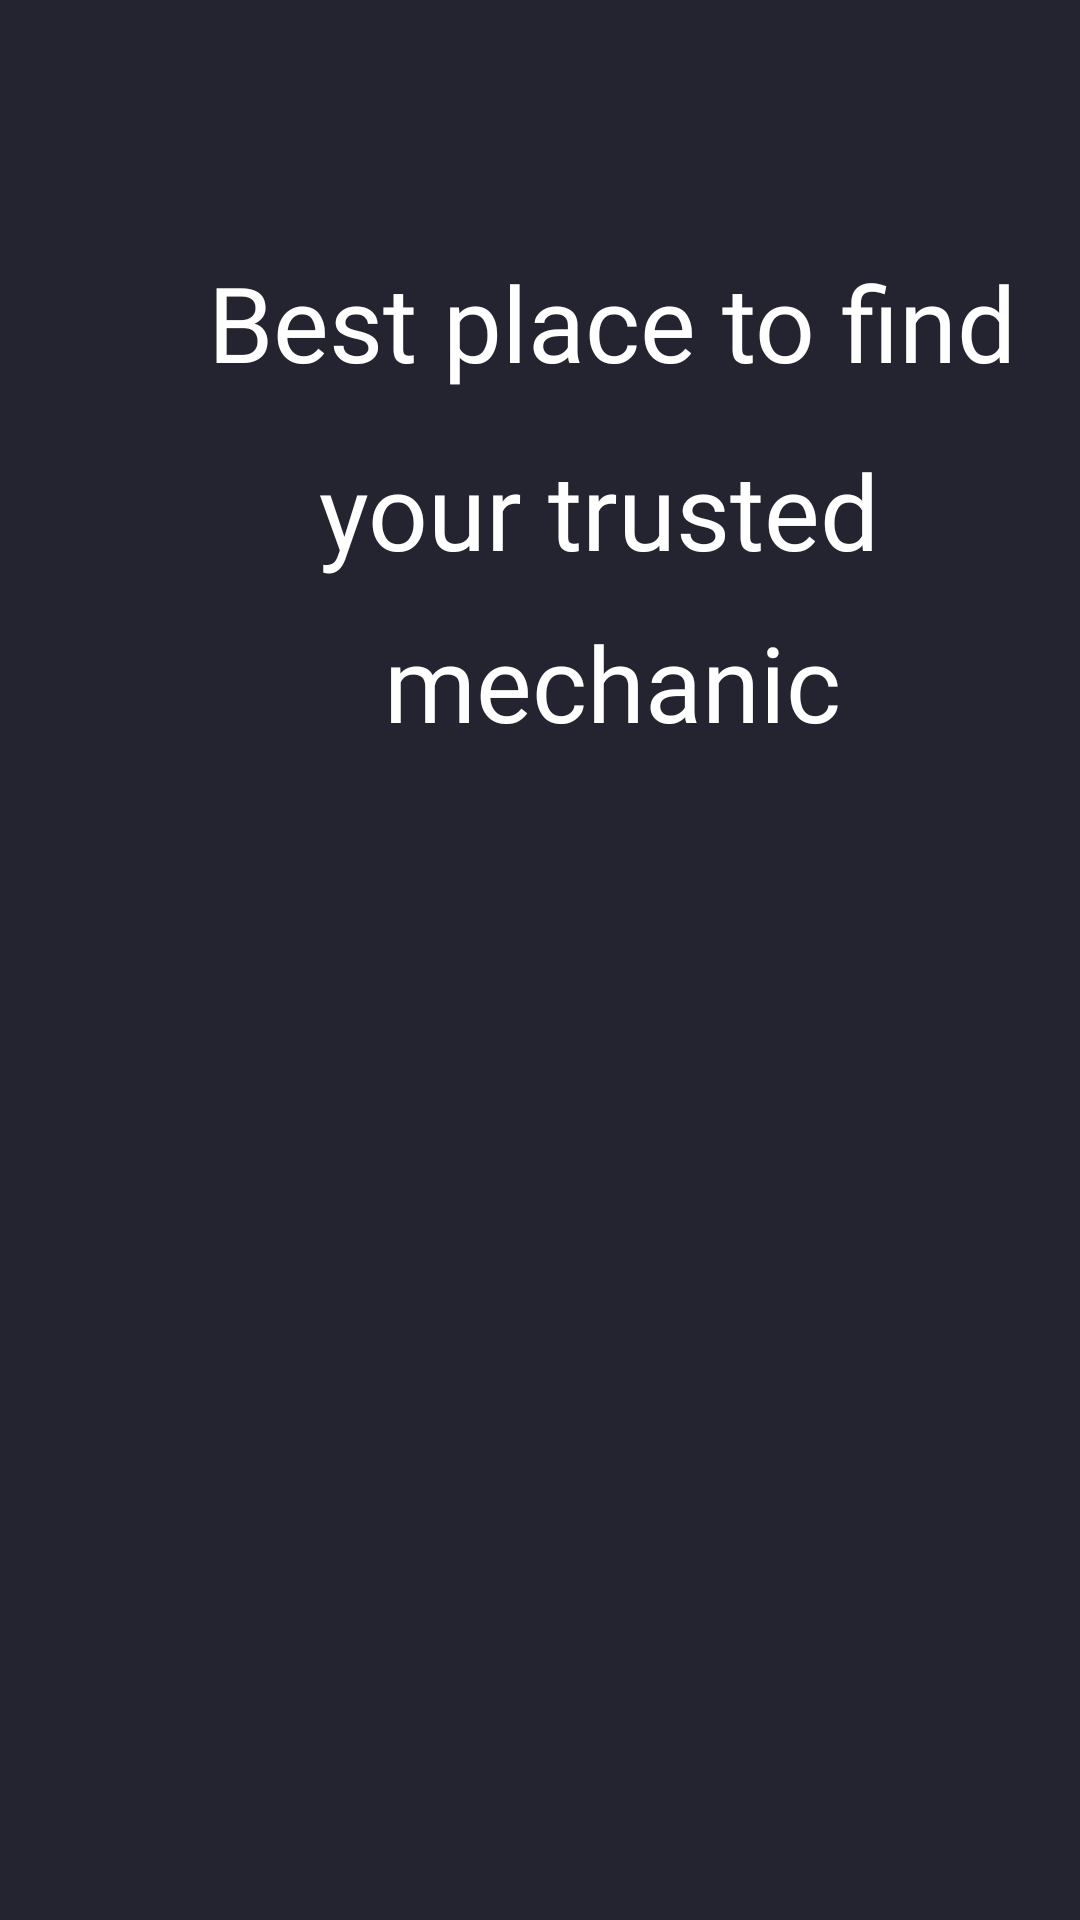

This screen was rendered from an Android layout file. Write that file and the resources it references.
<!-- AndroidManifest.xml: application theme Theme.Mini_projet -->
<!-- res/layout/activity_main.xml -->
<?xml version="1.0" encoding="utf-8"?>
<androidx.constraintlayout.widget.ConstraintLayout xmlns:android="http://schemas.android.com/apk/res/android"
    xmlns:app="http://schemas.android.com/apk/res-auto"
    xmlns:tools="http://schemas.android.com/tools"
    android:id="@+id/main"
    android:layout_width="match_parent"
    android:layout_height="match_parent"
    android:background="@color/primary"
    android:hapticFeedbackEnabled="false"
    tools:context=".MainActivity">


    <androidx.constraintlayout.widget.ConstraintLayout
        android:id="@+id/constraintLayout"
        android:layout_width="409dp"
        android:layout_height="277dp"
        android:layout_marginEnd="2dp"
        app:layout_constraintEnd_toEndOf="parent"
        app:layout_constraintHorizontal_bias="0.0"
        app:layout_constraintStart_toStartOf="parent"
        app:layout_constraintTop_toTopOf="parent">
        <TextView
            android:id="@+id/textView"
            android:layout_width="wrap_content"
            android:layout_height="wrap_content"
            android:layout_marginStart="176dp"
            android:layout_marginTop="84dp"


            android:layout_marginEnd="177dp"
            android:fontFamily="@font/aleo_extrabold"
            android:text="Best place to find"
            android:textColor="@color/white"
            android:textSize="35dp"
            app:layout_constraintEnd_toEndOf="parent"
            app:layout_constraintStart_toStartOf="parent"
            app:layout_constraintTop_toTopOf="parent" />


        <TextView
            android:id="@+id/textView2"
            android:layout_width="wrap_content"
            android:layout_height="wrap_content"
            android:layout_marginStart="176dp"

            android:layout_marginTop="16dp"
            android:layout_marginEnd="177dp"
            android:fontFamily="@font/aleo_extrabold"
            android:text="your trusted "
            android:textColor="@color/white"
            android:textSize="35dp"
            app:layout_constraintEnd_toEndOf="parent"
            app:layout_constraintStart_toStartOf="parent"
            app:layout_constraintTop_toBottomOf="@+id/textView" />

        <TextView
            android:id="@+id/textView3"
            android:layout_width="wrap_content"
            android:layout_height="wrap_content"
            android:layout_marginStart="176dp"
            android:layout_marginEnd="177dp"
            android:layout_marginBottom="16dp"
            android:fontFamily="@font/aleo_extrabold"


            android:text="mechanic"
            android:textColor="@color/white"
            android:textSize="35dp"
            app:layout_constraintBottom_toBottomOf="parent"
            app:layout_constraintEnd_toEndOf="parent"
            app:layout_constraintStart_toStartOf="parent"
            app:layout_constraintTop_toBottomOf="@+id/textView2" />


    </androidx.constraintlayout.widget.ConstraintLayout>

    <androidx.constraintlayout.widget.ConstraintLayout
        android:id="@+id/constraintLayout2"
        android:layout_width="match_parent"
        android:layout_height="300dp"
        android:layout_marginTop="5dp"
        app:layout_constraintEnd_toEndOf="parent"
        app:layout_constraintStart_toStartOf="parent"
        app:layout_constraintTop_toBottomOf="@+id/constraintLayout">


        <ImageView
            android:id="@+id/imageView"
            android:layout_width="match_parent"
            android:layout_height="match_parent"
            app:layout_constraintBottom_toBottomOf="parent"
            app:layout_constraintEnd_toEndOf="parent"
            app:layout_constraintStart_toStartOf="parent"
            app:layout_constraintTop_toTopOf="parent"
            app:srcCompat="@drawable/logo" />
    </androidx.constraintlayout.widget.ConstraintLayout>

    <Button
        android:id="@+id/btn"
        android:layout_width="231dp"
        android:layout_height="57dp"
        android:layout_marginStart="172dp"
        android:layout_marginTop="38dp"
        android:layout_marginEnd="149dp"
        android:layout_marginBottom="50dp"
        android:backgroundTint="@color/sec"
        android:fontFamily="@font/aleo_extrabold"
        android:gravity="center"
        android:text="Let’s Go"
        android:textColor="@color/white"
        android:textSize="20dp"
        app:layout_constraintBottom_toBottomOf="parent"
        app:layout_constraintEnd_toEndOf="parent"
        app:layout_constraintHorizontal_bias="0.58"
        app:layout_constraintStart_toStartOf="parent"
        app:layout_constraintTop_toBottomOf="@+id/constraintLayout2"
        app:layout_constraintVertical_bias="0.575" />


</androidx.constraintlayout.widget.ConstraintLayout>
<!-- resources referenced by this layout -->
<resources>
  <color name="primary">#242431</color>
  <color name="sec">#467EFF</color>
  <color name="white">#FFFFFFFF</color>
  <style name="Theme.Mini_projet" parent="Base.Theme.Mini_projet" />
  <style name="Base.Theme.Mini_projet" parent="Theme.Material3.DayNight.NoActionBar">
          
          
          <item name="android:windowLightStatusBar">false</item>
          <item name="android:statusBarColor">@android:color/transparent</item>
  
  
  
      </style>
</resources>
